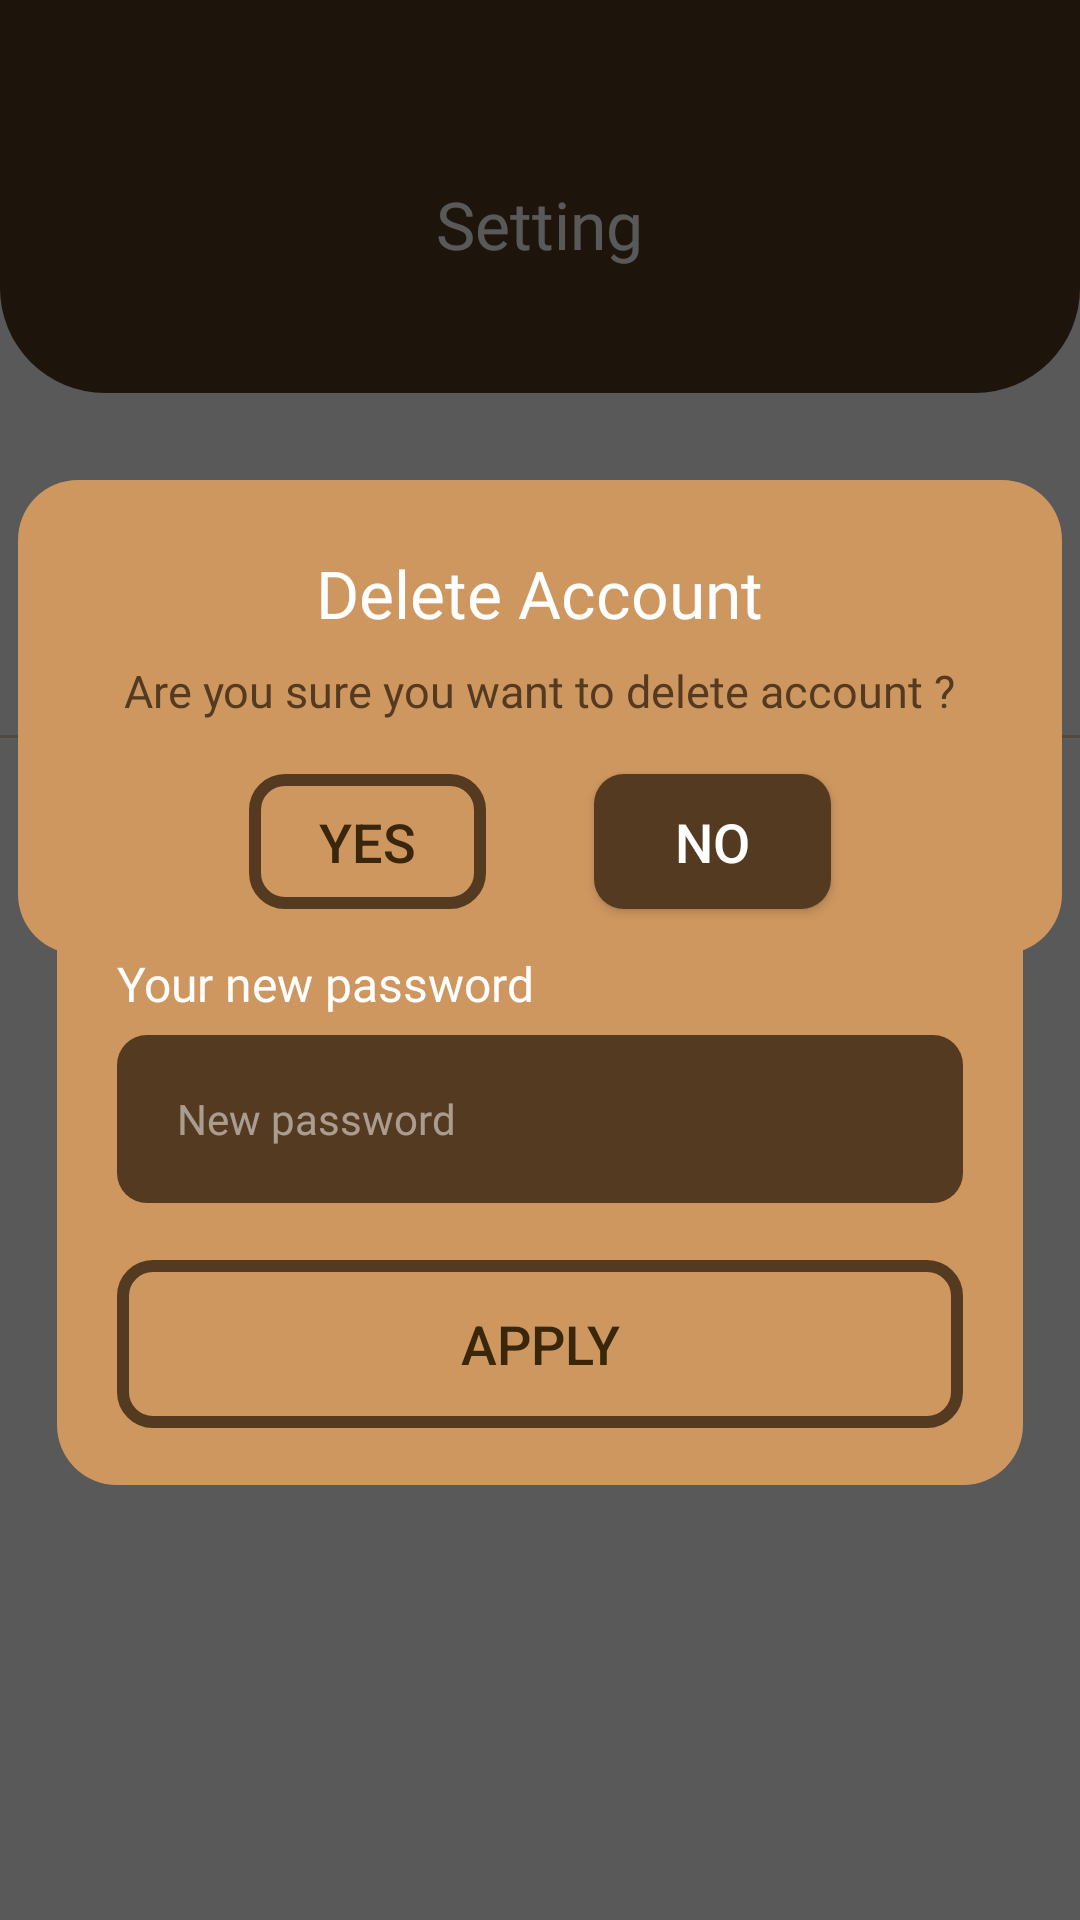

Reconstruct the res/layout file that produces this screen, plus the resources it refers to.
<!-- AndroidManifest.xml: application theme Theme.CoffeScript -->
<!-- res/layout/fragment_setting_frag.xml -->
<?xml version="1.0" encoding="utf-8"?>
<FrameLayout xmlns:android="http://schemas.android.com/apk/res/android"
    xmlns:app="http://schemas.android.com/apk/res-auto"
    xmlns:tools="http://schemas.android.com/tools"
    android:layout_width="match_parent"
    android:layout_height="match_parent"
    tools:context=".Setting_frag"
    android:background="@color/white">

    <View
        android:id="@+id/background_view_order"
        android:layout_width="match_parent"
        android:layout_height="131dp"
        android:layout_gravity="top"
        android:background="@drawable/back_button_top_setting" />

    <TextView
        android:id="@+id/title_frag"
        android:layout_width="wrap_content"
        android:layout_height="wrap_content"
        android:text="Setting"
        android:fontFamily="@font/poppins_bold"
        android:textColor="@color/white"
        android:textSize="22dp"
        android:layout_marginTop="60dp"
        android:layout_gravity="center_horizontal"/>

    <ImageView
        android:id="@+id/back_button_setting"
        android:layout_width="30dp"
        android:layout_height="30dp"
        android:src="@drawable/back_button"
        android:layout_marginLeft="30dp"
        android:layout_marginTop="65dp"/>

    <View
        android:id="@+id/button_view_password_manager"
        android:layout_width="350dp"
        android:layout_height="74dp"
        android:layout_gravity="center_horizontal"
        android:layout_marginTop="160dp"
        android:background="@drawable/back_button_setting" />

    <ImageView
        android:id="@+id/strekla_password_manager"
        android:layout_width="wrap_content"
        android:layout_height="wrap_content"
        android:layout_marginTop="188dp"
        android:layout_gravity="right"
        android:layout_marginRight="30dp"
        android:src="@drawable/icon_strelka" />

    <ImageView
        android:id="@+id/icon_password_manager"
        android:layout_width="wrap_content"
        android:layout_height="wrap_content"
        android:layout_marginTop="160dp"
        android:layout_marginLeft="30dp"
        android:src="@drawable/icon_password_manager" />

    <TextView
        android:id="@+id/title_password_manager"
        android:layout_width="wrap_content"
        android:layout_height="wrap_content"
        android:text="Password Manager"
        android:fontFamily="@font/poppins_semibold"
        android:textColor="@color/black"
        android:textSize="20dp"
        android:layout_marginTop="183dp"
        android:layout_marginLeft="120dp"/>

    <ImageView
        android:id="@+id/imageView42"
        android:layout_width="match_parent"
        android:layout_height="wrap_content"
        android:layout_marginTop="245dp"
        android:src="@drawable/line_setting" />

    <View
        android:id="@+id/button_view_delete"
        android:layout_width="350dp"
        android:layout_height="74dp"
        android:layout_gravity="center_horizontal"
        android:layout_marginTop="258dp"
        android:background="@drawable/back_button_setting" />

    <ImageView
        android:id="@+id/imageView44"
        android:layout_width="wrap_content"
        android:layout_height="wrap_content"
        android:layout_marginTop="286dp"
        android:layout_gravity="right"
        android:layout_marginRight="30dp"
        android:src="@drawable/icon_strelka" />

    <ImageView
        android:id="@+id/icon_delete_acc"
        android:layout_width="wrap_content"
        android:layout_height="wrap_content"
        android:layout_marginTop="258dp"
        android:layout_marginLeft="30dp"
        android:src="@drawable/icon_delete_account" />

    <TextView
        android:id="@+id/title_delete_acc"
        android:layout_width="wrap_content"
        android:layout_height="wrap_content"
        android:text="Delete Account"
        android:fontFamily="@font/poppins_semibold"
        android:textColor="@color/black"
        android:textSize="20dp"
        android:layout_marginTop="280dp"
        android:layout_marginLeft="120dp"/>

    <ImageView
        android:id="@+id/shadow_setting"
        android:layout_width="match_parent"
        android:layout_height="match_parent"
        android:src="@drawable/shadow_password"
        android:scaleType="centerCrop"/>

    <FrameLayout
        android:id="@+id/change_password_fragment"
        android:layout_width="322dp"
        android:layout_height="335dp"
        android:background="@drawable/back_button_checkout"
        android:layout_gravity="center_horizontal"
        android:layout_marginTop="160dp">

        <TextView
            android:id="@+id/title_password_slip"
            android:layout_width="wrap_content"
            android:layout_height="wrap_content"
            android:text="Сhange Password"
            android:fontFamily="@font/poppins_bold"
            android:textColor="@color/white"
            android:textSize="22dp"
            android:layout_marginTop="23dp"
            android:layout_gravity="center_horizontal"/>

        <TextView
            android:id="@+id/title_old_password"
            android:layout_width="wrap_content"
            android:layout_height="wrap_content"
            android:text="Your old password"
            android:fontFamily="@font/poppins_medium"
            android:textColor="@color/white"
            android:textSize="16dp"
            android:layout_marginLeft="20dp"
            android:layout_marginTop="66dp" />

        <EditText
            android:id="@+id/edit_old_password"
            android:layout_width="282dp"
            android:layout_height="56dp"
            android:ems="10"
            android:background="@drawable/back_button_profile"
            android:inputType="textPassword"
            android:layout_gravity="center_horizontal"
            android:layout_marginTop="94dp"
            android:hint="Old password"
            android:textColorHint="@color/gost"
            android:paddingLeft="20dp"
            android:textSize="14dp"
            android:textColor="@color/gost"
            android:fontFamily="@font/poppins_medium"/>

        <TextView
            android:id="@+id/title_new_password"
            android:layout_width="wrap_content"
            android:layout_height="wrap_content"
            android:text="Your new password"
            android:fontFamily="@font/poppins_medium"
            android:textColor="@color/white"
            android:textSize="16dp"
            android:layout_marginLeft="20dp"
            android:layout_marginTop="157dp" />

        <EditText
            android:id="@+id/edit_new_password"
            android:layout_width="282dp"
            android:layout_height="56dp"
            android:ems="10"
            android:background="@drawable/back_button_profile"
            android:inputType="textPassword"
            android:layout_gravity="center_horizontal"
            android:layout_marginTop="185dp"
            android:hint="New password"
            android:textColorHint="@color/gost"
            android:paddingLeft="20dp"
            android:textColor="@color/gost"
            android:textSize="14dp"
            android:fontFamily="@font/poppins_medium"/>

        <Button
            android:id="@+id/button_apply_password"
            android:layout_width="282dp"
            android:layout_height="56dp"
            android:text="Apply"
            android:background="@drawable/border_border_button_password"
            android:backgroundTint="@null"
            android:textSize="18dp"
            android:layout_gravity="center_horizontal"
            android:layout_marginTop="260dp"
            android:textColor="#39260B"
            app:backgroundTint="@null"/>

    </FrameLayout>

    <FrameLayout
        android:id="@+id/delete_acc_fragment"
        android:layout_width="348dp"
        android:layout_height="158dp"
        android:background="@drawable/back_button_checkout"
        android:layout_gravity="center_horizontal"
        android:layout_marginTop="160dp">

        <TextView
            android:id="@+id/title_delete_acc_frag"
            android:layout_width="wrap_content"
            android:layout_height="wrap_content"
            android:text="Delete Account"
            android:fontFamily="@font/poppins_bold"
            android:textColor="@color/white"
            android:textSize="22dp"
            android:layout_marginTop="23dp"
            android:layout_gravity="center_horizontal"/>
        <TextView
            android:id="@+id/title_descript_delete_acc_frag"
            android:layout_width="wrap_content"
            android:layout_height="wrap_content"
            android:text="Are you sure you want to delete account ?"
            android:fontFamily="@font/poppins"
            android:textColor="@color/text_button"
            android:textSize="15dp"
            android:layout_marginTop="60dp"
            android:layout_gravity="center_horizontal"/>

        <Button
            android:id="@+id/button_yes_delete"
            android:layout_width="79dp"
            android:layout_height="45dp"
            android:text="Yes"
            android:background="@drawable/border_border_button_password"
            android:backgroundTint="@null"
            android:textSize="18dp"
            android:layout_marginLeft="77dp"
            android:layout_marginTop="98dp"
            android:textColor="#39260B"
            app:backgroundTint="@null"/>

        <Button
            android:id="@+id/button_no_delete"
            android:layout_width="79dp"
            android:layout_height="45dp"
            android:text="No"
            android:background="@drawable/back_button_profile"
            android:backgroundTint="@null"
            android:textSize="18dp"
            android:layout_marginRight="77dp"
            android:layout_gravity="right"
            android:layout_marginTop="98dp"
            android:textColor="@color/white"
            app:backgroundTint="@null"/>



    </FrameLayout>




</FrameLayout>
<!-- resources referenced by this layout -->
<resources>
  <color name="black">#FF000000</color>
  <color name="gost">#80FFFFFF</color>
  <color name="text_button">#543A20</color>
  <color name="white">#FFFFFFFF</color>
  <!-- drawable back_button_checkout (drawable) -->
  <?xml version="1.0" encoding="utf-8"?>
  <layer-list xmlns:android="http://schemas.android.com/apk/res/android">
  
  <item>
      <shape  android:shape="rectangle">
          <solid android:color="@color/button_color"/>
          <corners android:radius="20dp"/>
      </shape>
  </item>
  
  </layer-list>
  <!-- drawable back_button_profile (drawable) -->
  <?xml version="1.0" encoding="utf-8"?>
  <layer-list xmlns:android="http://schemas.android.com/apk/res/android">
  
  <item>
      <shape  android:shape="rectangle">
          <solid android:color="@color/text_button"/>
          <corners android:radius="10dp"/>
      </shape>
  </item>
  
  </layer-list>
  <!-- drawable back_button_setting (drawable) -->
  <?xml version="1.0" encoding="utf-8"?>
  <layer-list xmlns:android="http://schemas.android.com/apk/res/android">
  
  <item>
      <shape  android:shape="rectangle">
          <solid android:color="@color/white"/>
          <corners android:radius="20dp"/>
      </shape>
  </item>
  
  </layer-list>
  <!-- drawable back_button_top_setting (drawable) -->
  <?xml version="1.0" encoding="utf-8"?>
  <layer-list xmlns:android="http://schemas.android.com/apk/res/android">
  
  <item>
      <shape  android:shape="rectangle">
          <solid android:color="@color/text_button"/>
          <corners android:bottomRightRadius="35dp" android:bottomLeftRadius="35dp"/>
      </shape>
  </item>
  
  </layer-list>
  <!-- drawable border_border_button_password (drawable) -->
  <?xml version="1.0" encoding="utf-8"?>
  <shape xmlns:android="http://schemas.android.com/apk/res/android"
      android:shape="rectangle">
      <solid
          android:color="#00000000"/>
      <stroke
          android:width="4dp"
          android:color="#543A20"/>
      <corners
          android:radius="10dp"/>
  </shape>
  <!-- drawable icon_delete_account: png bitmap (drawable, 1959 bytes) -->
  <!-- drawable icon_password_manager: png bitmap (drawable, 2601 bytes) -->
  <!-- drawable icon_strelka (drawable) -->
  <vector xmlns:android="http://schemas.android.com/apk/res/android"
      android:width="11dp"
      android:height="18dp"
      android:viewportWidth="11"
      android:viewportHeight="18">
    <path
        android:pathData="M6.806,8.75L0,1.945L1.945,0L10.695,8.75L1.945,17.501L0,15.556L6.806,8.75Z"
        android:fillColor="#CE9760"/>
  </vector>
  <!-- drawable line_setting (drawable) -->
  <vector xmlns:android="http://schemas.android.com/apk/res/android"
      android:width="390dp"
      android:height="1dp"
      android:viewportWidth="390"
      android:viewportHeight="1">
    <path
        android:strokeWidth="1"
        android:pathData="M0,0.5L390,0.5"
        android:strokeAlpha="0.48"
        android:fillColor="#00000000"
        android:strokeColor="#CE9760"/>
  </vector>
  <!-- drawable shadow_password: png bitmap (drawable, 2800 bytes) -->
  <style name="Theme.CoffeScript" parent="Base.Theme.CoffeScript" />
  <color name="button_color">#CE9760</color>
  <style name="Base.Theme.CoffeScript" parent="Theme.Material3.DayNight.NoActionBar">
          
          
          <item name="android:windowBackground">@color/background</item>
          <item name="android:colorBackground">@color/background</item>
          <item name="android:colorPrimary">@color/text_button</item>
  
  
      </style>
  <color name="background">#130C03</color>
</resources>
